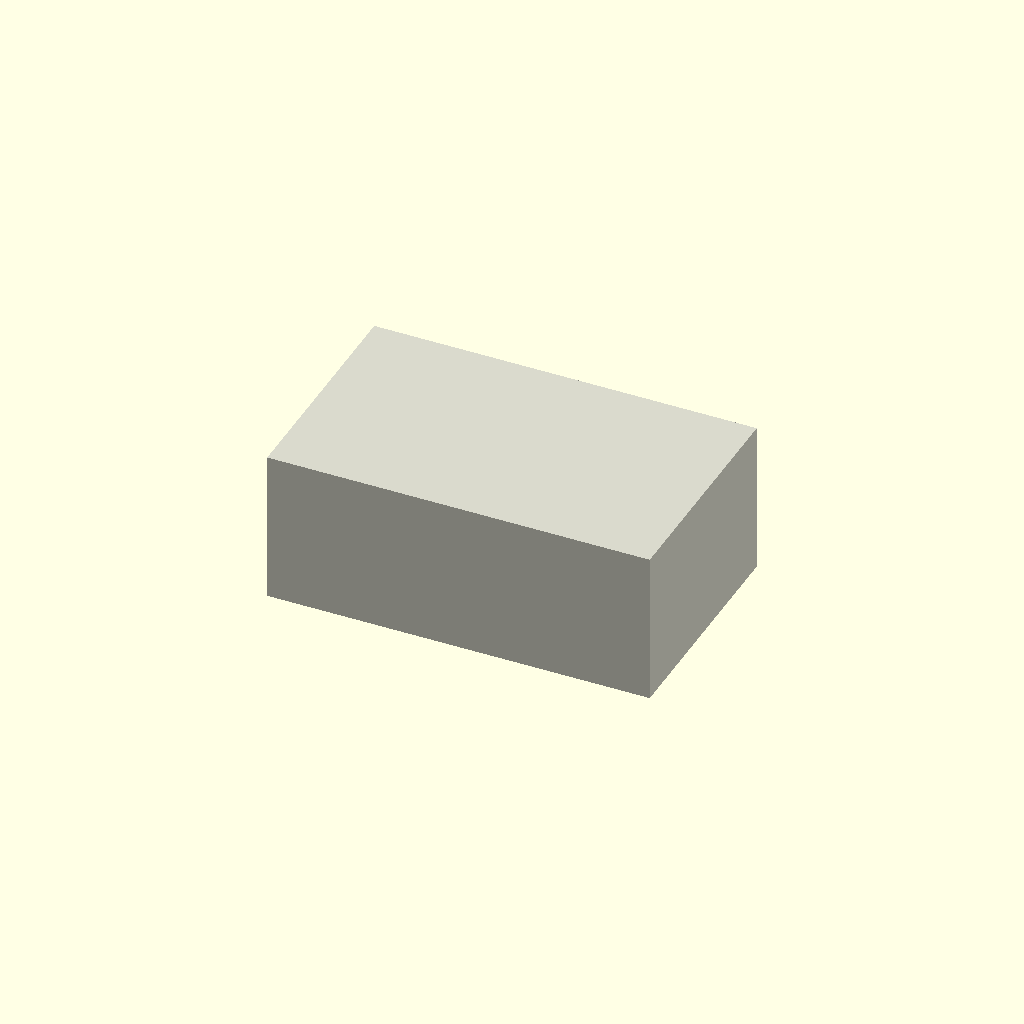
Cell 1 — every parameter at its default value.
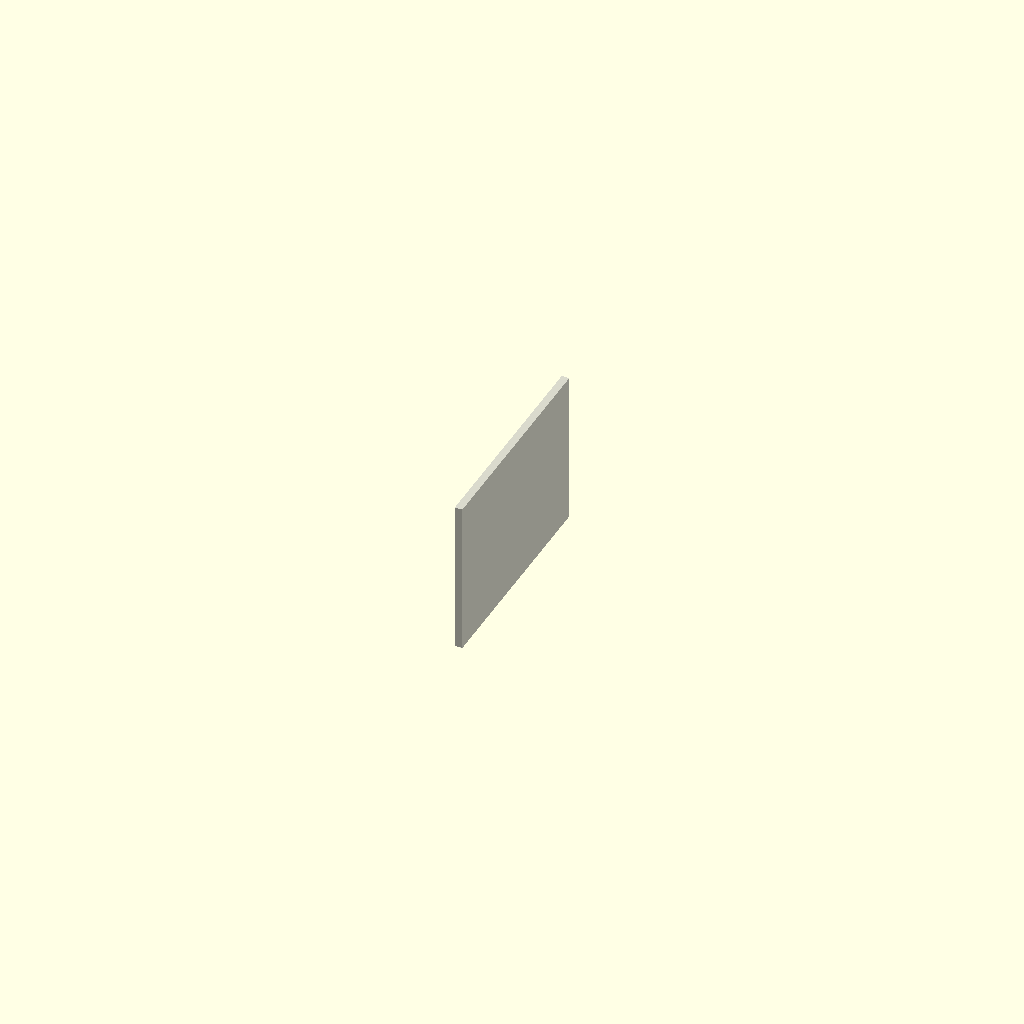
Cell 2: the same model with body_length = 1.
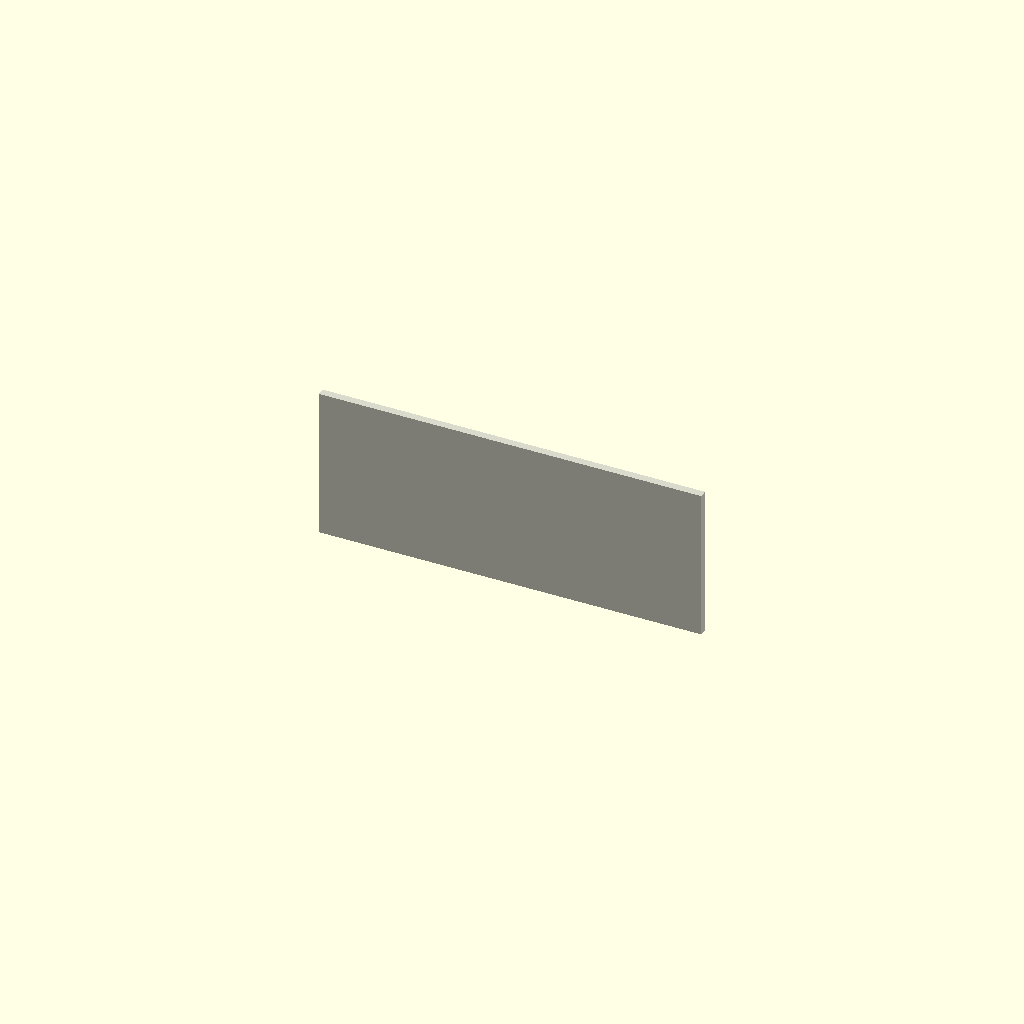
Cell 3 — body_width set to 1, the other parameters unchanged.
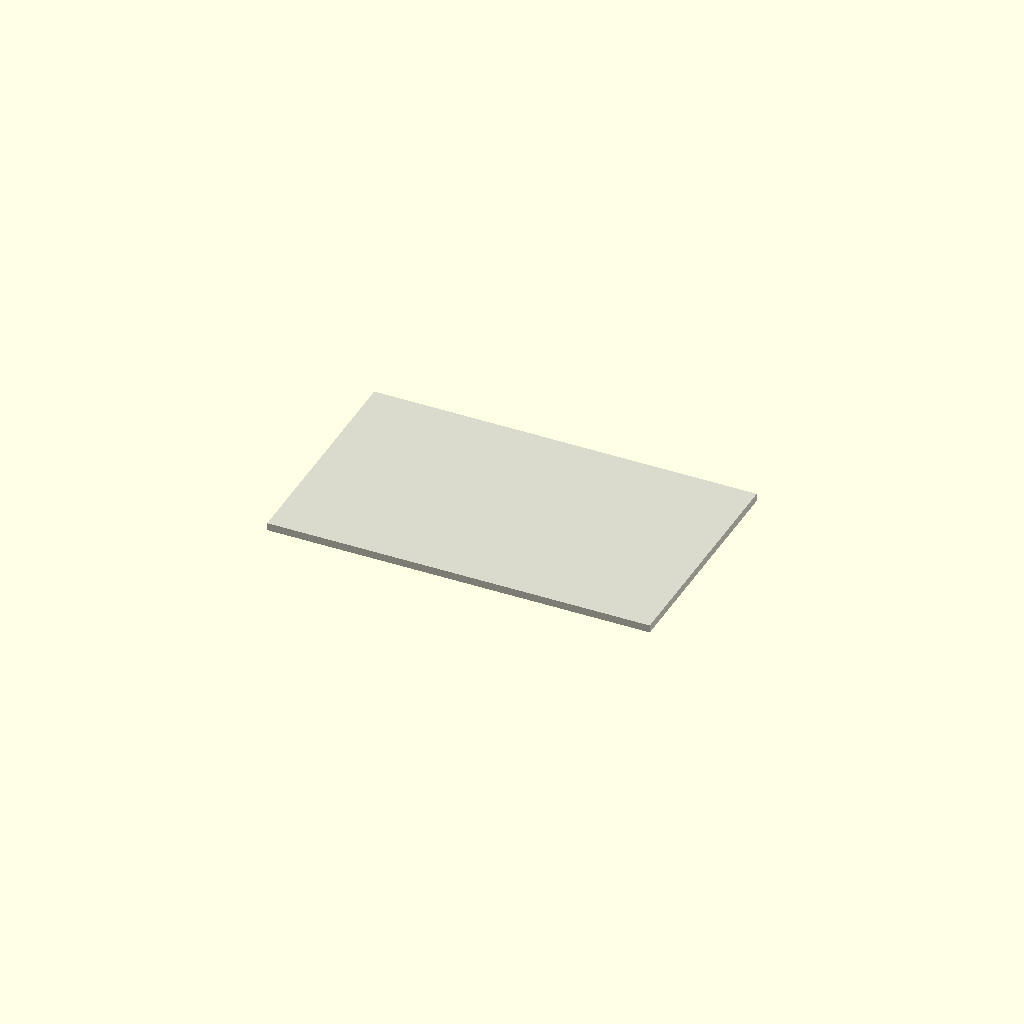
Cell 4 — body_height set to 1, the other parameters unchanged.
One fixed orthographic camera (rotation 55°, 0°, 25°; colour scheme Cornfield) for every cell.
Source of the model, results/nopscadlib/craft/scad/component__THS15.scad:
// Parameters
body_length = 50; //[25:100:1]
body_width  = 30; //[15:60:1]
body_height = 20; //[10:40:1]

$fn = 64;

// Main Body Module
module main_body() {
  color([0.85, 0.85, 0.8])
    cube([body_length, body_width, body_height], center=true);
}

// Final Component (single connected solid)
union() {
  main_body();
}
Parameter table extracted from the source (name, type, default, range or options):
body_length: number, default 50, range 1 to 25, step 100
body_width: number, default 30, range 1 to 15, step 60
body_height: number, default 20, range 1 to 10, step 40
